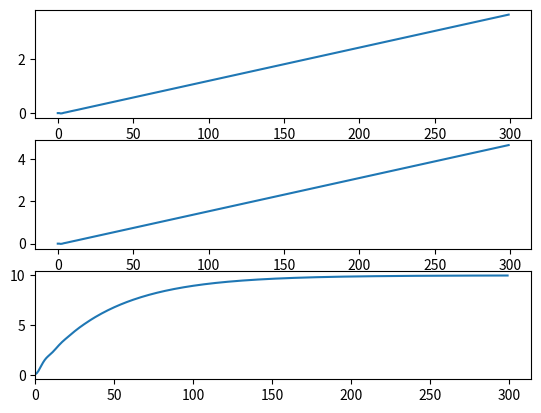

Reproduce this figure in Python.
import numpy as np
import math
import matplotlib.pyplot as plt


class Position_PID():
        def __init__(self, Kp, dt):

		####################################################################
		# Initialize self.pos_gain_p as an np array. 
		# Kp (x, y, z) is the partial gain for the position PID controller
		####################################################################



		########################################################################
		# End TODO
		########################################################################
                
                self.pos_gain_p=np.array(Kp)
                self.vel_int = 0
                self.g = 9.8
                self.dt = dt
                self.velocity_integral_horizontal = np.zeros(2)
                self.velocity_integral_vertical = 0.0

        def set_velocity_gain(self, Kp, Ki, Kd):
		####################################################################
		# Initialize self.vel_gain_p as an np array. 
		# Initialize self.vel_gain_i as an np array. 
		# Initialize self.vel_gain_d as an np array. 
		# Kp (x, y, z), Ki (x, y, z), Kd (x, y, z) are the partial gain, 
		# integral gain, and derivative gain respectively 
		# for the velocity PID controller
		####################################################################
                self.vel_gain_p=np.array(Kp)
                self.vel_gain_i=np.array(Ki)
                self.vel_gain_d=np.array(Kd)

		########################################################################
		# End TODO
		########################################################################

        def set_velocity_limit(self, vel_horizontal, vel_up, vel_down):
		####################################################################
		# Initialize horizontal velocity limit self.vel_horizontal_lim
		# Initialize up velocity limit self.vel_up_lim 
		# Initialize down velocity limit self.vel_down_lim 
		####################################################################
                self.vel_horizontal_lim=vel_horizontal
                self.vel_up_lim=vel_up
                self.vel_down_lim=vel_down
	

		########################################################################
		# End TODO
		########################################################################


        def set_state(self, position, velocity, yaw, acceleration):
		####################################################################
		# Set the current states of the UAV as numpy arrays
		# self.pos is the current position of the drone with 3 dimensions
		# self.vel is the current velocity of the drone with 3 dimensions
		# self.yaw is the current yaw of the dronne with 1 dimension
		# self.vel_dot is acceleration of the drone with 3 dimensions
		####################################################################

                self.pos=np.array(position)
                self.vel=np.array(velocity)
                self.yaw=yaw
                self.vel_dot=np.array(acceleration)

		########################################################################
		# End TODO
		########################################################################

        def position_setpoint(self, position_sp, velocity_sp=(0.0, 0.0, 0.0), yaw_sp=0.0, yawspeed_sp=0.0, acceleration_sp=(0.0, 0.0, 0.0)):
		####################################################################
		# Set the position setpoint of the UAV as numpy arrays
		# self.pos_sp is the position setpoint of the drone with 3 dimensions
		# You can ignore the other setpoints, 
		# we are not using them in this assignment
		####################################################################

                self.pos_sp=np.array(position_sp)
                self.vel_sp=np.array(velocity_sp)
                self.acc_sp=np.array(acceleration_sp)
                self.yaw_sp=yaw_sp
                self.yawspeed_sp=yawspeed_sp

        def position_control(self):

		####################################################################
		# velocity_setpoint = Kp(p_setpoint - p) (Refer to Flight control slide page 31)
		# Calculate desired speed (velocity_setpoint) using above equation
		####################################################################
		        
                
                vel_sp_position=self.pos_gain_p*(self.pos_sp-self.pos)
                        
                self.vel_sp[:2] = clip(vel_sp_position[:2], (-self.vel_horizontal_lim, -self.vel_horizontal_lim), (self.vel_horizontal_lim, self.vel_horizontal_lim))
                self.vel_sp[2] = clip(vel_sp_position[2], -self.vel_down_lim, self.vel_up_lim)



        def velocity_control(self):
    
		####################################################################
		# Theta_setpoint = 1/g * A_yaw(Kp * velocity_error_horizontal + Ki * self.velocity_integral_horizontal + Kd * self.vel_dot_horizontal)
		# (Refer to Flight control slide page 31)
		# Calculate desired theta using the equation above
		# accelerate_vertical = g + kp * velocity_error_vertical + ki * self.velocity_integral_vertical + kd * self.vel_dot_vertical
		# You can ignore the other setpoints, 
		# we are not using them in this assignment
		####################################################################
                velocity_error=self.vel_sp - self.vel
                
                self.velocity_integral_horizontal+=velocity_error[:2]*self.dt

                # Implement integral clamping
                integral_limit = 1.0  # Adjust this value as needed
                self.velocity_integral_horizontal = clip(
                self.velocity_integral_horizontal,
                -integral_limit * np.ones(2),
                integral_limit * np.ones(2)
                )

                A_yaw = np.array([[math.sin(self.yaw), -math.cos(self.yaw)],
                          [math.cos(self.yaw), math.sin(self.yaw)]])

        # Calculate the desired theta_h (which represents roll and pitch)
                self.theta_h_unlimited = (-(1 / self.g)) * A_yaw.dot(
                self.vel_gain_p[:2] * velocity_error[:2] +
                self.vel_gain_i[:2] * self.velocity_integral_horizontal +
                self.vel_gain_d[:2] * self.vel_dot[:2]
                )

        # Limit the desired roll and pitch angles in self.theta_h
                theta_h_limit = math.radians(25)  # Limit to +/- 30 degrees
                self.theta_h = clip(self.theta_h_unlimited,
                            -theta_h_limit * np.ones(2),
                            theta_h_limit * np.ones(2))

                print(self.theta_h)
                self.velocity_integral_vertical=velocity_error[2]*self.dt
                self.acc_v_sp_velocity=self.g+self.vel_gain_p[2]*velocity_error[2]+self.vel_gain_i[2]*self.velocity_integral_vertical+self.vel_gain_d[2]*self.vel_dot[2]
                
		
		########################################################################
		# End TODO
		########################################################################

        def calc_next_position(self, current_pose=None, dt=None):
		####################################################################
		# Do not change the code in this method
		####################################################################

                if dt != None:
                        self.dt = dt
                if current_pose == None:

                        acc_x = self.acc_v_sp_velocity * math.tan(self.theta_h[1])
                        delta_x = self.vel[0] * self.dt + 0.5 * acc_x * self.dt ** 2
                        delta_x_vel = acc_x * self.dt

                        acc_y = -self.acc_v_sp_velocity * math.tan(self.theta_h[0])
                        delta_y = self.vel[1] * self.dt + 0.5 * acc_y * self.dt ** 2
                        delta_y_vel = acc_y * self.dt

                        acc_z = self.acc_v_sp_velocity - self.g
                        delta_z = self.vel[2] * self.dt + 0.5 * acc_z * self.dt ** 2
                        delta_z_vel = acc_z * self.dt

                        self.pos += np.array((delta_x, delta_y, delta_z))
                        self.vel += np.array((delta_x_vel, delta_y_vel, delta_z_vel))
                        self.vel_dot = np.array((acc_x, acc_y, acc_z))


                else:
                        current_pose = np.array(current_pose)
                        print(current_pose)
                        acc_x = self.acc_v_sp_velocity * math.tan(self.theta_h[1])
                        acc_y = -self.acc_v_sp_velocity * math.tan(self.theta_h[0])
                        acc_z = self.acc_v_sp_velocity - self.g
                        
                        vel = (current_pose - self.pos) / self.dt
                        self.pos = current_pose
                        self.vel = vel
                        self.vel_dot = np.array((acc_x, acc_y, acc_z))
                
                return self.pos, self.vel_dot
		



def clip(value, min_lim, max_lim):
	return np.minimum(np.maximum(value, min_lim), max_lim)



if __name__ == '__main__':

	########################################################################
	# You are required to adjust the following PID parameters
	# Kp_p is the proportional gain for position control
	# Kp_v is the proportional gain for velocity control
	# Ki_v is the integral gain for velocity control
	# Kd_v is the derivative gain for velocity control
	########################################################################

	Kp_p = (0.02, 0.05, 0.2)


	Kp_v = (1, 0.8, 3)
	Ki_v = (0.5, 0.2, 0.2)
	Kd_v = (2,1.9, 0.7)

	########################################################################
	# End TODO
	########################################################################

	########################################################################
	# If executing takeoff task, set takeoff_task to True. Otherwise false
	########################################################################

	takeoff_task = False

	if takeoff_task:
		goal = (0.0, 0.0, 10.0)
	else:
		goal = (10.0, 5.0, 10.0)

	########################################################################
	# End TODO
	########################################################################

	t = range(300)

	posPID = Position_PID(Kp_p, 0.11)
	posPID.set_velocity_gain(Kp_v, Ki_v, Kd_v)
	posPID.set_velocity_limit(12, 12, 12)
	posPID.set_state((0.0, 0.0, 0.0), (0.0, 0.0, 0.0), 0.0, (0.0, 0.0, 0.0))
	posPID.position_setpoint(goal)
	traj = np.zeros((len(t), 3))
	for i in t:
		posPID.position_control()
		posPID.velocity_control()
		pos, acc = posPID.calc_next_position()

		traj[i, :] = pos


	traj = np.array(traj)

	ax1 = plt.subplot(311)
	ax1.plot(t, traj[:, 0])
	ax2 = plt.subplot(312)
	ax2.plot(t, traj[:, 1])
	ax3 = plt.subplot(313)
	ax3.plot(t, traj[:, 2])
	plt.xlim(xmin=0)
	plt.show()



